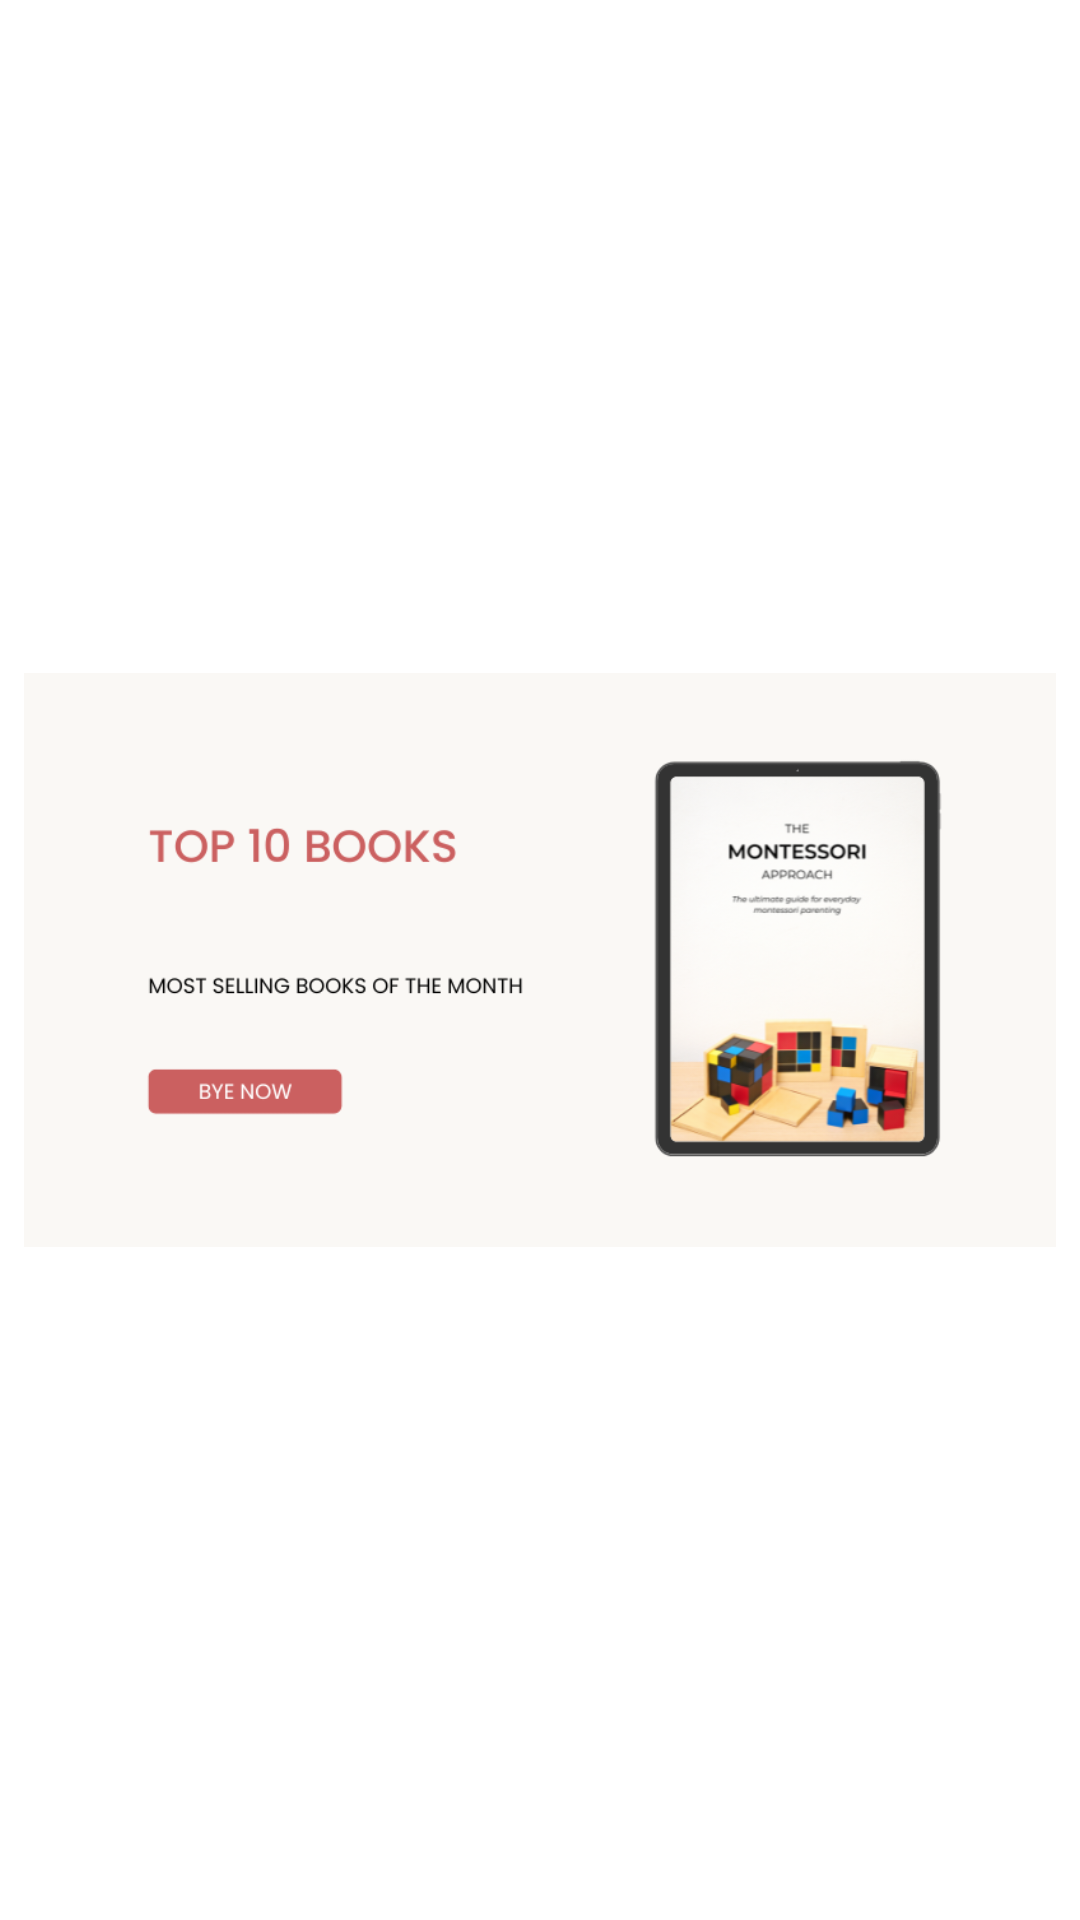

Produce the Android XML layout that renders to this screen, including the resource entries it uses.
<!-- AndroidManifest.xml: application theme Theme.BoiWala -->
<!-- res/layout/slider_layout.xml -->
<?xml version="1.0" encoding="utf-8"?>
<androidx.constraintlayout.widget.ConstraintLayout xmlns:android="http://schemas.android.com/apk/res/android"
    xmlns:app="http://schemas.android.com/apk/res-auto"
    xmlns:tools="http://schemas.android.com/tools"
    android:elevation="3dp"
    android:id="@+id/bannerContainer"
    android:padding="8dp"
    android:layout_width="match_parent"
    android:layout_height="match_parent">

    <ImageView
        android:id="@+id/bannerSlide"
        android:layout_width="match_parent"
        android:layout_height="match_parent"
        android:scaleType="fitCenter"
        app:layout_constraintBottom_toBottomOf="parent"
        app:layout_constraintEnd_toEndOf="parent"
        app:layout_constraintStart_toStartOf="parent"
        app:layout_constraintTop_toTopOf="parent"
        app:srcCompat="@drawable/banner_1" />
</androidx.constraintlayout.widget.ConstraintLayout>
<!-- resources referenced by this layout -->
<resources>
  <!-- drawable banner_1: png bitmap (drawable-v24, 95286 bytes) -->
  <style name="Theme.BoiWala" parent="Theme.MaterialComponents.DayNight.NoActionBar">
          
          <item name="colorPrimary">@color/skyBlue</item>
          <item name="colorPrimaryVariant">@color/purple_700</item>
          <item name="colorOnPrimary">@color/white</item>
          
          <item name="colorSecondary">@color/skyBlue</item>
          <item name="colorSecondaryVariant">@color/teal_700</item>
          <item name="colorOnSecondary">@color/black</item>
          
          <item name="android:statusBarColor" tools:targetApi="21">?attr/colorPrimaryVariant</item>
          
      </style>
  <color name="skyBlue">#FF2196F3</color>
  <color name="purple_700">#FF3700B3</color>
  <color name="white">#FFFFFFFF</color>
  <color name="teal_700">#FF018786</color>
  <color name="black">#FF000000</color>
</resources>
